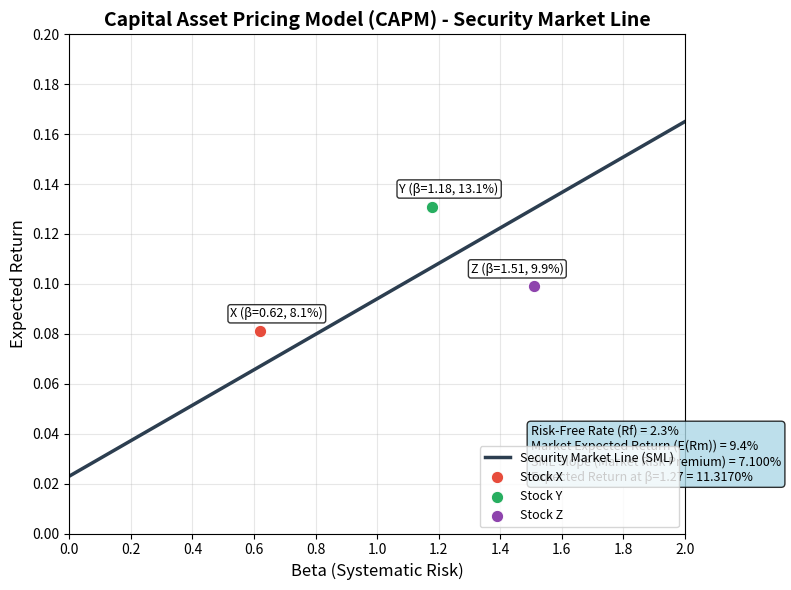

Here is the Python script that generated this plot:
import matplotlib.pyplot as plt
import numpy as np

# ============================================================
# 可调参数：无风险利率与市场期望收益
# ============================================================
RF = 0.023            # 无风险利率 2.3%
MARKET_RETURN = 0.094 # 市场期望收益 9.4%

# ---------- 计算 SML 参数 ----------
sml_slope = MARKET_RETURN - RF                # 市场风险溢价（斜率）
beta_target = 1.27
er_at_target = RF + beta_target * sml_slope    # beta=1.27 处的 CAPM 期望收益

# ---------- 绘制 SML ----------
beta_vals = np.linspace(0, 2, 200)
sml_vals = RF + beta_vals * sml_slope

plt.figure(figsize=(8, 6))
plt.plot(
    beta_vals, sml_vals,
    color='#2c3e50', linewidth=2.5,
    label='Security Market Line (SML)'
)

# ---------- 股票 X, Y, Z ----------
stocks = {
    'X': {'beta': 0.62, 'return': 0.081, 'color': '#e74c3c'},
    'Y': {'beta': 1.18, 'return': 0.131, 'color': '#27ae60'},
    'Z': {'beta': 1.51, 'return': 0.099, 'color': '#8e44ad'},
}

for name, s in stocks.items():
    plt.scatter(
        s['beta'], s['return'],
        color=s['color'], s=80, zorder=5,
        edgecolors='white', linewidths=0.8,
        label=f'Stock {name}'
    )
    plt.annotate(
        f'{name} (β={s["beta"]}, {s["return"]:.1%})',
        xy=(s['beta'], s['return']),
        xytext=(12 if name != 'Z' else -12, 10),  # 避免重叠
        textcoords='offset points',
        ha='center', fontsize=9,
        bbox=dict(boxstyle='round,pad=0.2', facecolor='white', alpha=0.8)
    )

# ---------- 图形美化 ----------
plt.xlim(0, 2)
plt.ylim(0, 0.20)
plt.xticks(np.arange(0, 2.1, 0.2))
plt.yticks(np.arange(0, 0.21, 0.02))
plt.xlabel('Beta (Systematic Risk)', fontsize=12)
plt.ylabel('Expected Return', fontsize=12)
plt.title('Capital Asset Pricing Model (CAPM) - Security Market Line', fontsize=14, weight='bold')

# 在图中显示可调参数与计算结果
param_text = (
    f'Risk-Free Rate (Rf) = {RF:.1%}\n'
    f'Market Expected Return (E(Rm)) = {MARKET_RETURN:.1%}\n'
    f'SML Slope (Market Risk Premium) = {sml_slope:.3%}\n'
    f'Expected Return at β={beta_target} = {er_at_target:.4%}'
)
plt.gca().text(
    1.5, 0.02, param_text,
    bbox=dict(boxstyle='round', facecolor='lightblue', alpha=0.8),
    fontsize=9, verticalalignment='bottom'
)

plt.legend(loc='lower right', fontsize=9)
plt.grid(alpha=0.3)
plt.tight_layout()

# ---------- 保存图形 ----------
figure_path = 'sml_capm.png'
plt.savefig(figure_path, dpi=150)
plt.close()

# ---------- 按要求输出 result 字典 ----------
result = {
    'sml_slope': sml_slope,
    'er_at_beta_127': er_at_target,
    'figure_path': figure_path,
}

# 可打印供教师检查（保留在变量中即可）
print("SML Slope: {:.4f}".format(result['sml_slope']))
print("Expected Return at beta=1.27: {:.4f}".format(result['er_at_beta_127']))
print("Figure saved to:", result['figure_path'])
